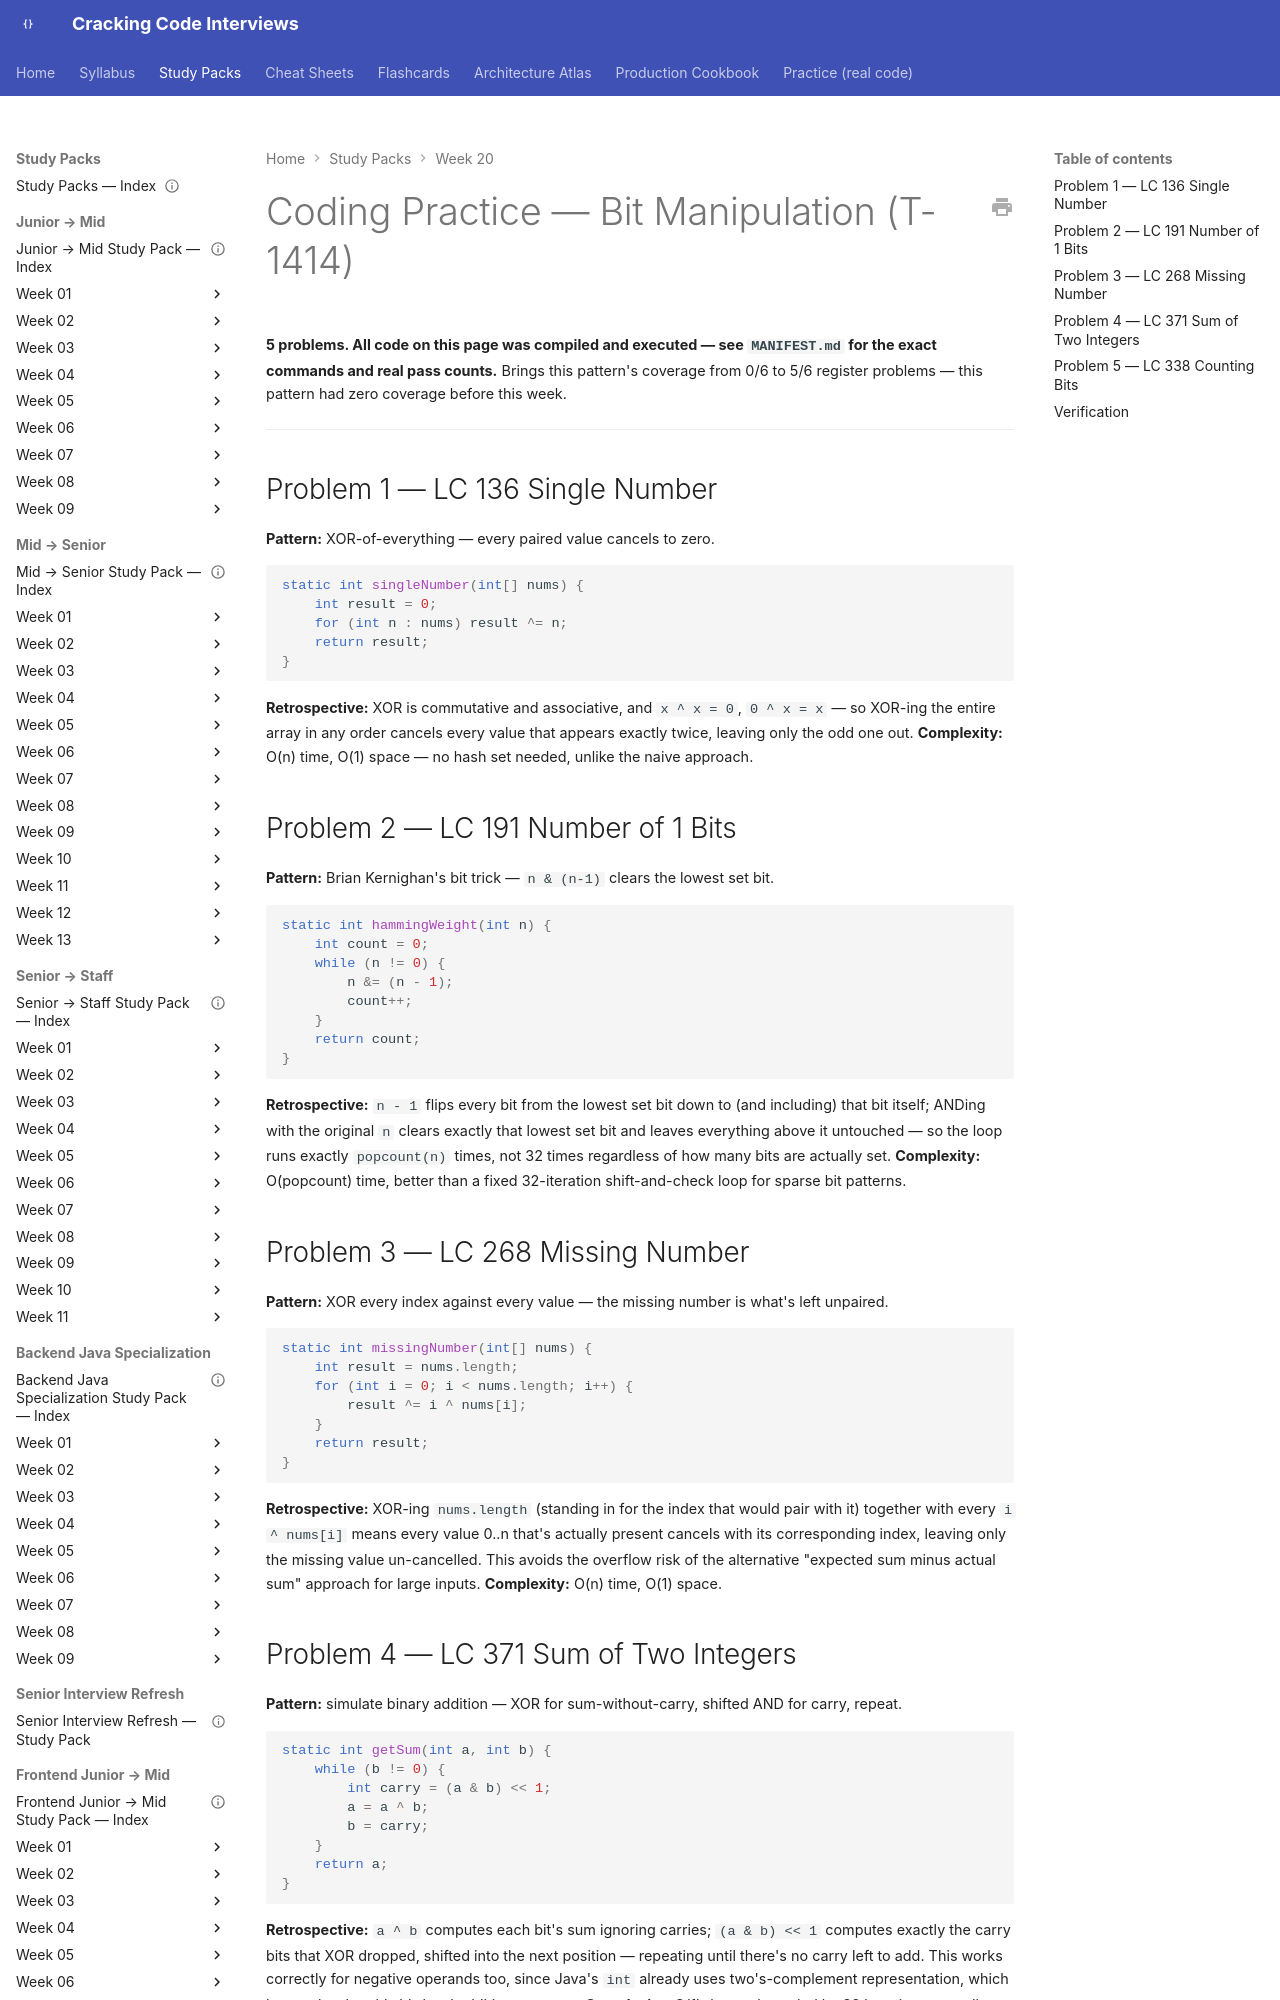

repository: JuanMelendres/cracking-code-interviews · page: study-packs/week-20/04-bit-manipulation-coding-practice/index.html · generator: mkdocs

---
title: "Coding Practice — Bit Manipulation (T-1414)"
week: 20
document_type: study-pack-coding-practice
status: draft
last_reviewed: 2026-08-03
---

# Coding Practice — Bit Manipulation (T-1414)

**5 problems. All code on this page was compiled and executed — see `MANIFEST.md` for the exact commands and real pass counts.** Brings this pattern's coverage from 0/6 to 5/6 register problems — this pattern had zero coverage before this week.

---

## Problem 1 — LC 136 Single Number

**Pattern:** XOR-of-everything — every paired value cancels to zero.

```java
static int singleNumber(int[] nums) {
    int result = 0;
    for (int n : nums) result ^= n;
    return result;
}
```

**Retrospective:** XOR is commutative and associative, and `x ^ x = 0`, `0 ^ x = x` — so XOR-ing the entire array in any order cancels every value that appears exactly twice, leaving only the odd one out. **Complexity:** O(n) time, O(1) space — no hash set needed, unlike the naive approach.

## Problem 2 — LC 191 Number of 1 Bits

**Pattern:** Brian Kernighan's bit trick — `n & (n-1)` clears the lowest set bit.

```java
static int hammingWeight(int n) {
    int count = 0;
    while (n != 0) {
        n &= (n - 1);
        count++;
    }
    return count;
}
```

**Retrospective:** `n - 1` flips every bit from the lowest set bit down to (and including) that bit itself; ANDing with the original `n` clears exactly that lowest set bit and leaves everything above it untouched — so the loop runs exactly `popcount(n)` times, not 32 times regardless of how many bits are actually set. **Complexity:** O(popcount) time, better than a fixed 32-iteration shift-and-check loop for sparse bit patterns.
